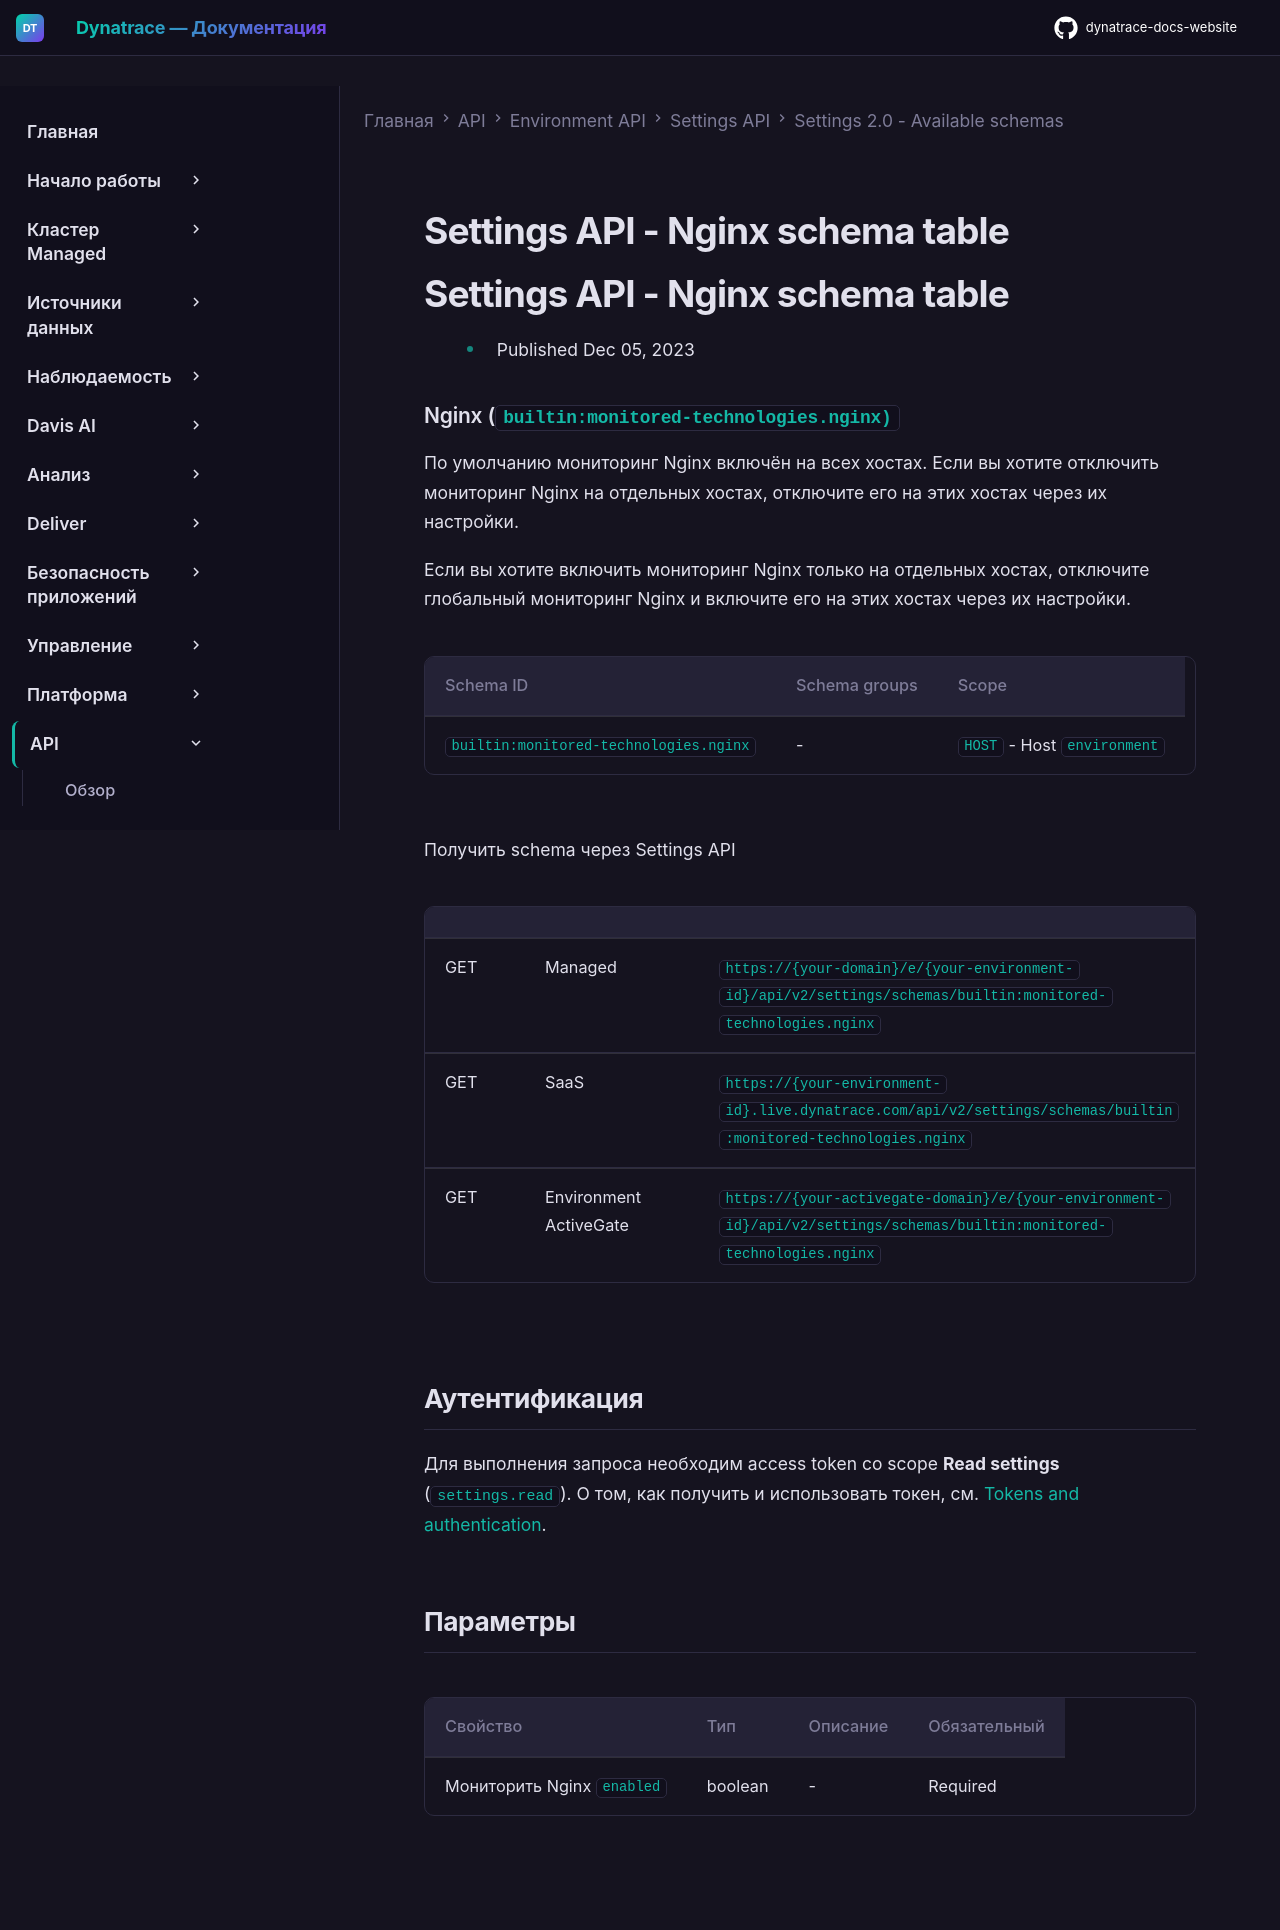

repository: Yerkebulan-Ardabayev/dynatrace-docs-website · page: managed-ru/dynatrace-api/environment-api/settings/schemas/builtin-monitored-technologies-nginx/index.html · generator: mkdocs

---
title: Settings API - Nginx schema table
source: https://docs.dynatrace.com/managed/dynatrace-api/environment-api/settings/schemas/builtin-monitored-technologies-nginx
scraped: 2026-05-12T11:45:21.035241
---

# Settings API - Nginx schema table

# Settings API - Nginx schema table

* Published Dec 05, 2023

### Nginx (`builtin:monitored-technologies.nginx)`

По умолчанию мониторинг Nginx включён на всех хостах. Если вы хотите отключить мониторинг Nginx на отдельных хостах, отключите его на этих хостах через их настройки.

Если вы хотите включить мониторинг Nginx только на отдельных хостах, отключите глобальный мониторинг Nginx и включите его на этих хостах через их настройки.

| Schema ID | Schema groups | Scope |
| --- | --- | --- |
| `builtin:monitored-technologies.nginx` | - | `HOST` - Host  `environment` |

Получить schema через Settings API

|  |  |  |
| --- | --- | --- |
| GET | Managed | `https://{your-domain}/e/{your-environment-id}/api/v2/settings/schemas/builtin:monitored-technologies.nginx` |
| GET | SaaS | `https://{your-environment-id}.live.dynatrace.com/api/v2/settings/schemas/builtin:monitored-technologies.nginx` |
| GET | Environment ActiveGate | `https://{your-activegate-domain}/e/{your-environment-id}/api/v2/settings/schemas/builtin:monitored-technologies.nginx` |

## Аутентификация

Для выполнения запроса необходим access token со scope **Read settings** (`settings.read`). О том, как получить и использовать токен, см. [Tokens and authentication](/managed/discover-dynatrace/references/dynatrace-api/basics/dynatrace-api-authentication).

## Параметры

| Свойство | Тип | Описание | Обязательный |
| --- | --- | --- | --- |
| Мониторить Nginx `enabled` | boolean | - | Required |
